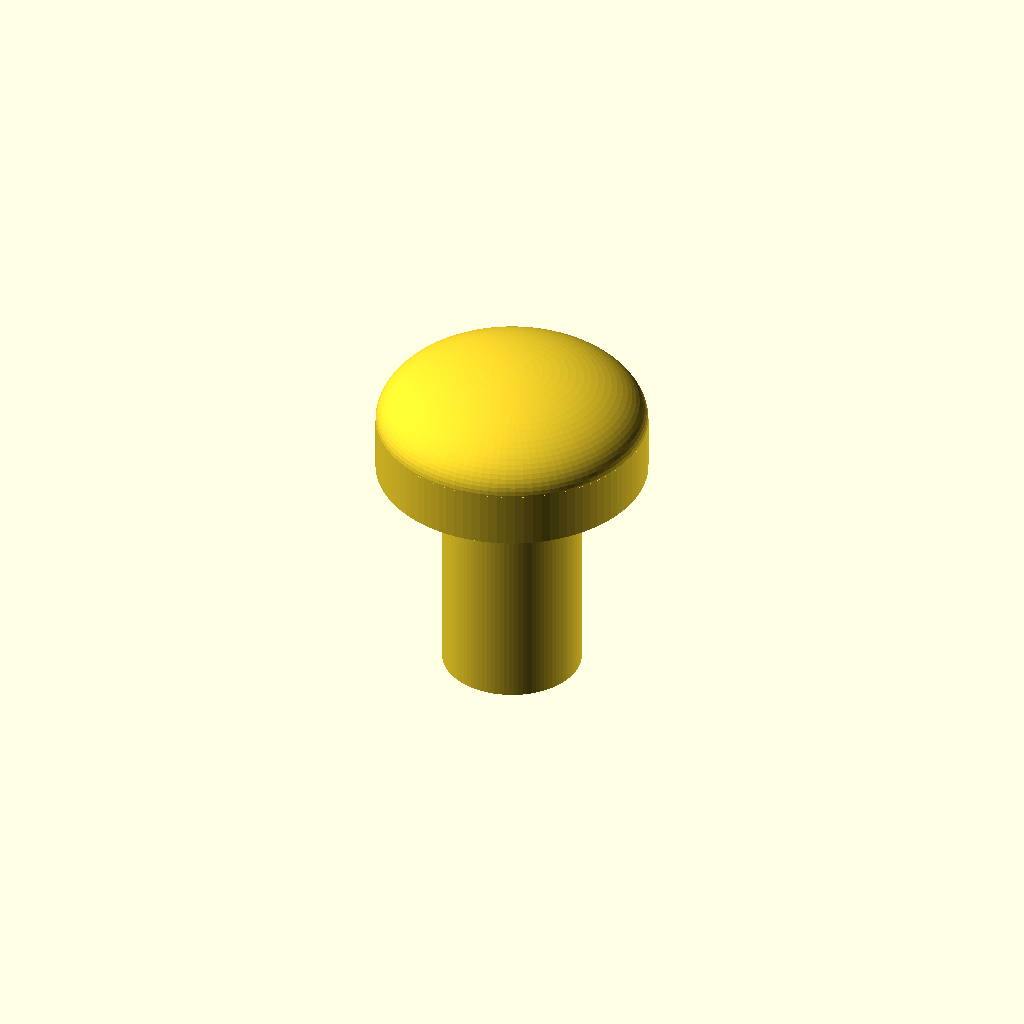
Cell 1: rendered with the file's own defaults.
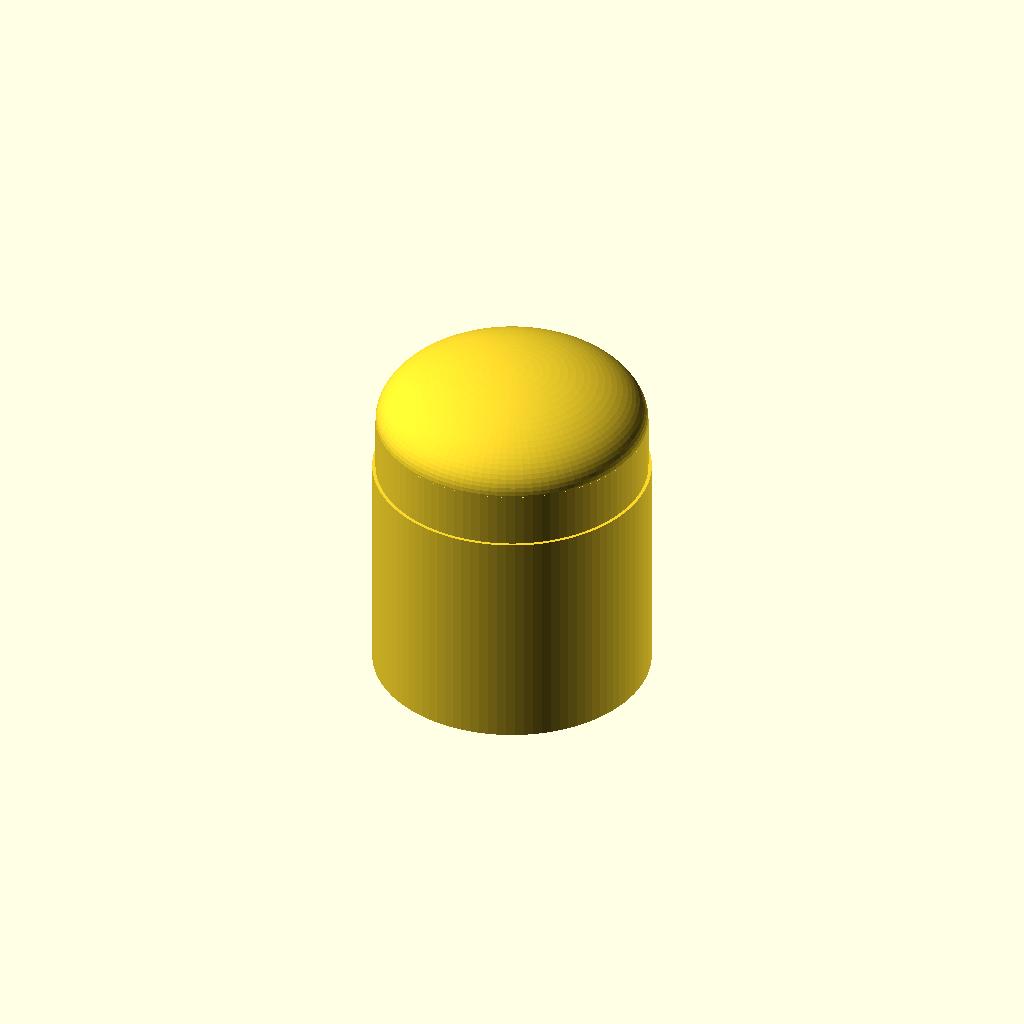
Cell 2 — d_shank set to 8.4, the other parameters unchanged.
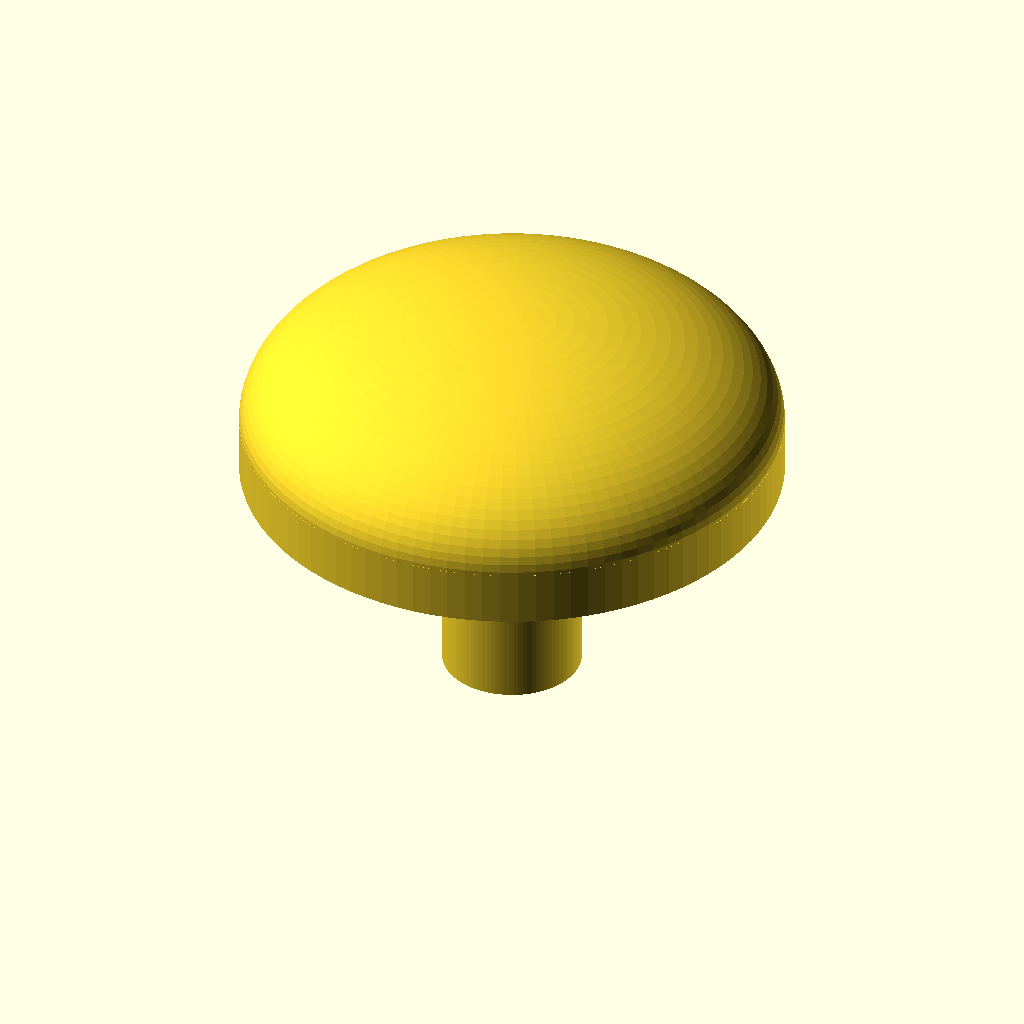
Cell 3: d_head = 16.4 (everything else at default).
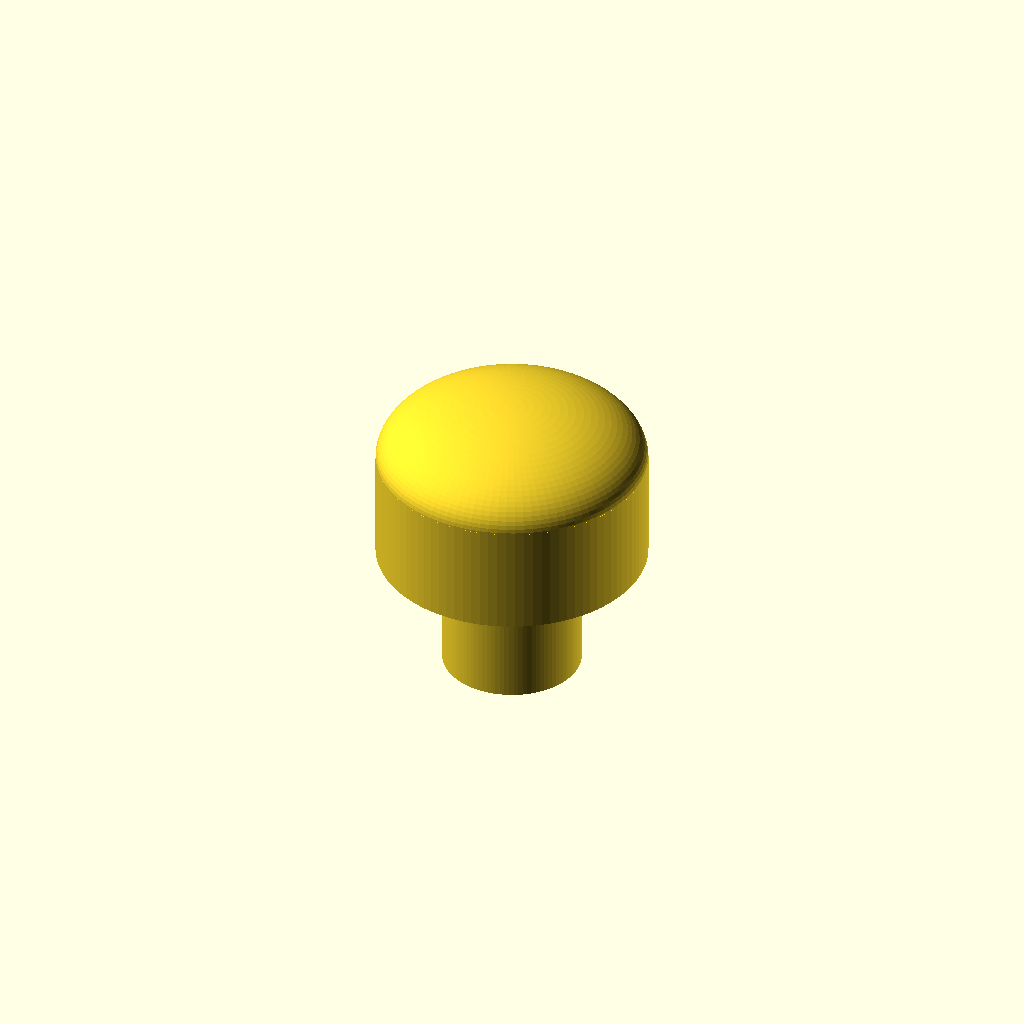
Cell 4: h_head = 6.1 (everything else at default).
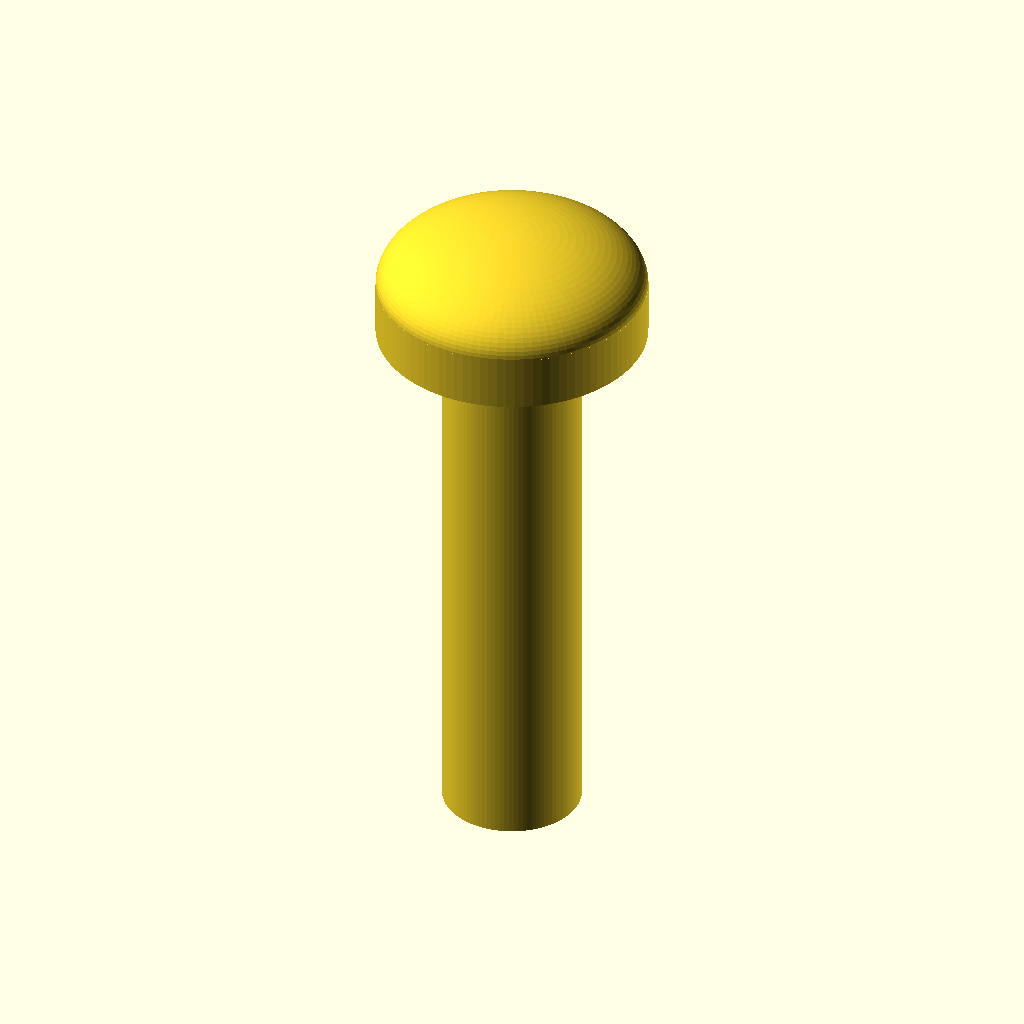
Cell 5: the same model with L_total = 20.
One fixed orthographic camera (rotation 55°, 0°, 25°; colour scheme Cornfield) for every cell.
Source of the model, results/nopscadlib/baselines/gpt52/scad/screw__No8_screw.scad:
$fn=96;

d_shank = 4.2;
r_shank = d_shank/2;

d_head = 8.2;
r_head = d_head/2;

h_head = 3.05;
L_total = 10;
h_shank = L_total - h_head;

module pan_head(h=h_head, r=r_head){
    union(){
        cylinder(h=h*0.55, r=r, center=false);
        translate([0,0,h*0.55])
            scale([1,1,0.45])
                sphere(r=r);
    }
}

module screw(){
    union(){
        translate([0,0,-L_total/2])
            cylinder(h=h_shank, r=r_shank, center=false);
        translate([0,0,-L_total/2 + h_shank])
            pan_head(h=h_head, r=r_head);
    }
}

screw();
Parameter table extracted from the source (name, type, default, range or options):
d_shank: number, default 4.2
d_head: number, default 8.2
h_head: number, default 3.05
L_total: number, default 10
